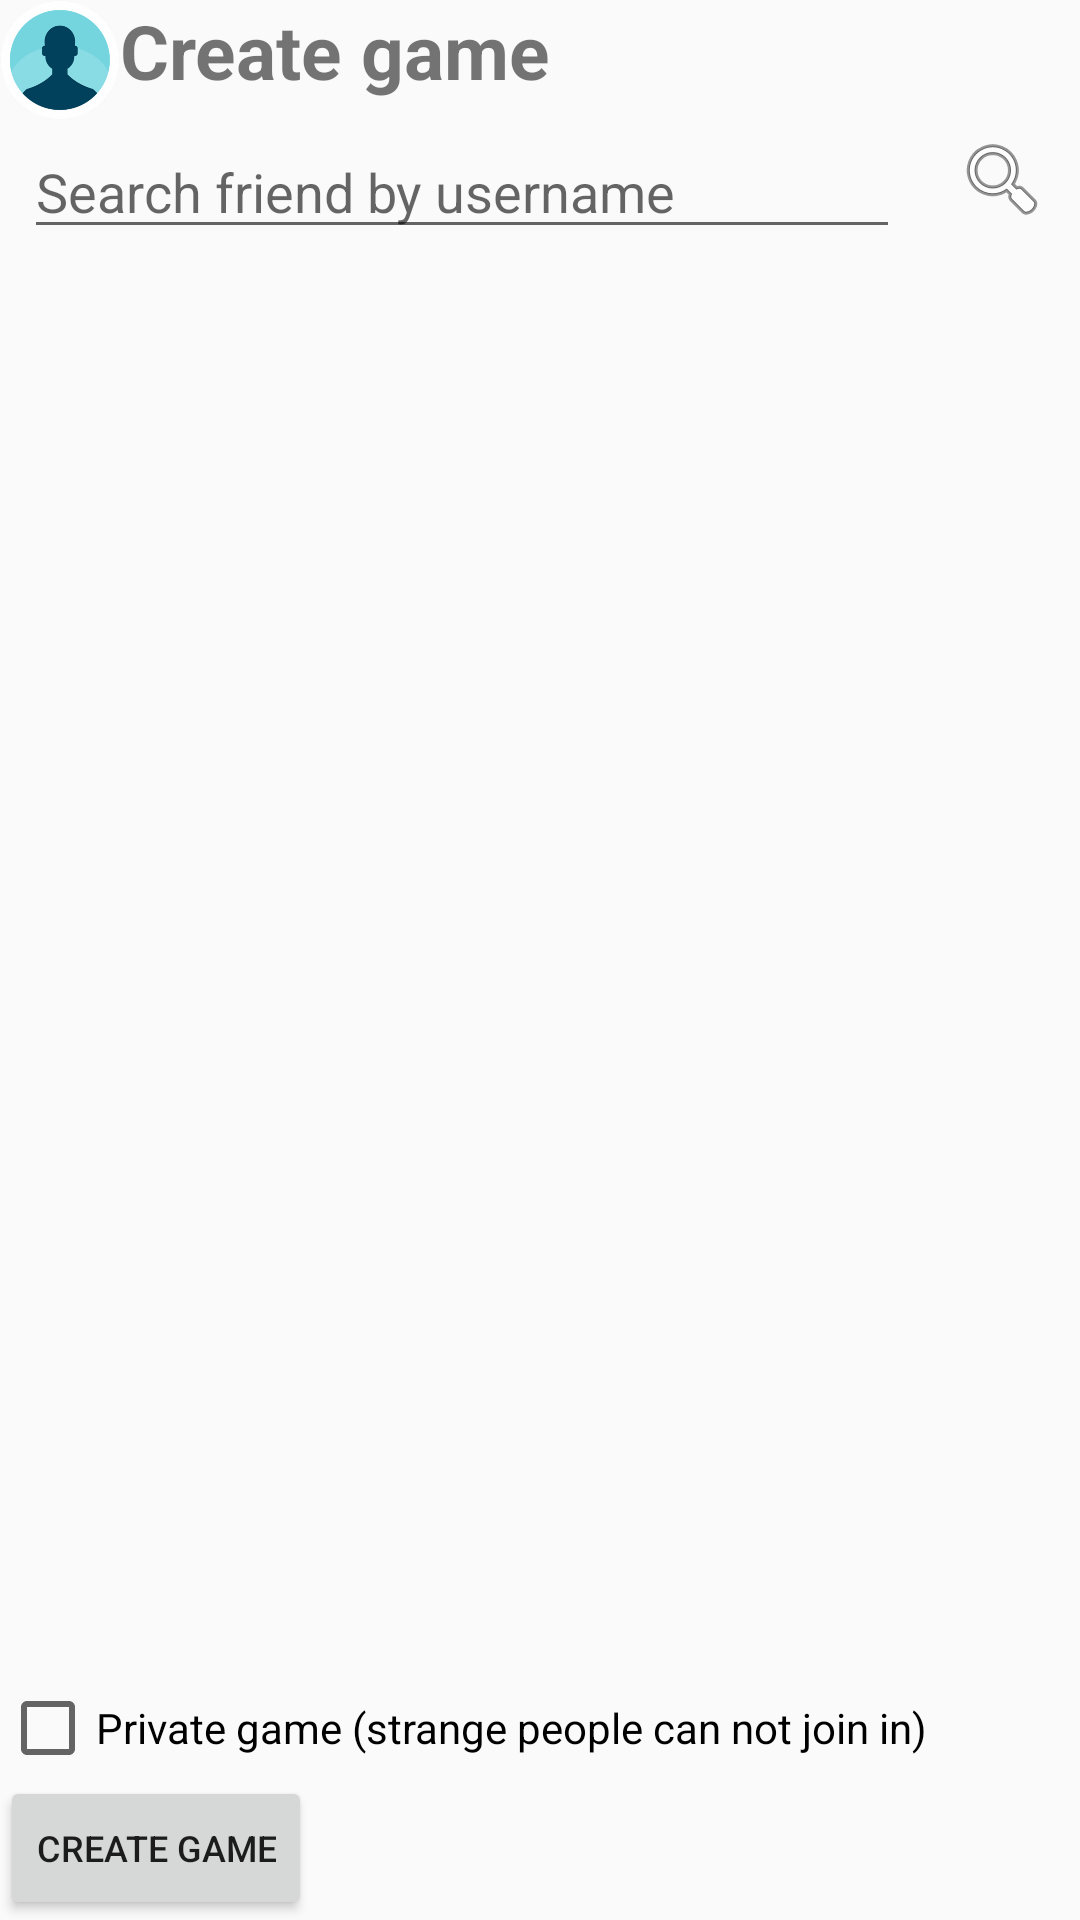

The Android layout XML behind this screen, and the referenced resources:
<!-- AndroidManifest.xml: application theme AppTheme -->
<!-- res/layout/fragment_game_invite_friend_layout.xml -->
<?xml version="1.0" encoding="utf-8"?>
<android.support.constraint.ConstraintLayout xmlns:android="http://schemas.android.com/apk/res/android"
    xmlns:app="http://schemas.android.com/apk/res-auto"
    android:layout_width="match_parent"
    android:layout_height="match_parent"
    xmlns:tools="http://schemas.android.com/tools"
    android:background="@drawable/background">

    <ImageView
        android:id="@+id/dialogImage"
        android:layout_width="40dp"
        android:layout_height="40dp"
        android:src="@drawable/user"
        app:layout_constraintTop_toTopOf="parent"
        app:layout_constraintLeft_toLeftOf="parent"
        />


    <TextView
        android:id="@+id/dialogTitle"
        android:layout_width="wrap_content"
        android:layout_height="wrap_content"
        android:text="Create game"
        android:textSize="25dp"
        android:textStyle="bold"
        app:layout_constraintTop_toTopOf="parent"
        app:layout_constraintLeft_toRightOf="@+id/dialogImage"
        />

    <LinearLayout
        android:id="@+id/add_friend"
        android:layout_width="match_parent"
        android:layout_height="wrap_content"
        android:orientation="horizontal"
        app:layout_constraintTop_toBottomOf="@+id/dialogTitle">

        <EditText
            android:layout_margin="8dp"
            android:id="@+id/etSearch"
            android:hint="Search friend by username"
            android:layout_weight="1"
            android:layout_width="0dp"
            android:layout_height="wrap_content"
            />

        <ImageView
            android:id="@+id/ivSearch"
            android:background="@color/alerter_default_success_background"
            android:padding="2dp"
            android:layout_width="wrap_content"
            android:layout_margin="8dp"
            android:src="@android:drawable/ic_menu_search"
            android:layout_height="wrap_content"
            tools:ignore="contentDescription" />

    </LinearLayout>

    <android.support.v7.widget.RecyclerView
        android:id="@+id/invitation_friend_list"
        android:layout_width="match_parent"
        android:layout_height="0dp"
        android:scrollbars="vertical"

        app:layout_constraintTop_toBottomOf="@+id/add_friend"
        app:layout_constraintBottom_toTopOf="@+id/is_private"
        tools:showIn="@layout/fragment_game_invite_friend_layout"/>
    
    <CheckBox
        android:id="@+id/is_private"
        android:layout_width="match_parent"
        android:layout_height="wrap_content"
        android:text="Private game (strange people can not join in)"
        app:layout_constraintBottom_toTopOf="@+id/createGame"/>

    <Button
        android:id="@+id/createGame"
        android:layout_width="wrap_content"
        android:layout_height="wrap_content"
        android:text="create game"
        android:textSize="12sp"
        app:layout_constraintBottom_toBottomOf="parent"/>

</android.support.constraint.ConstraintLayout>
<!-- resources referenced by this layout -->
<resources>
  <!-- drawable user: png bitmap (drawable-hdpi, 12516 bytes) -->
  <style name="AppTheme" parent="Theme.AppCompat.Light.DarkActionBar">
          
          <item name="colorPrimary">@color/colorPrimary</item>
          <item name="colorPrimaryDark">@color/colorPrimaryDark</item>
          <item name="colorAccent">@color/colorAccent</item>
      </style>
  <color name="colorPrimary">#3F51B5</color>
  <color name="colorPrimaryDark">#303F9F</color>
  <color name="colorAccent">#ff6600</color>
</resources>
